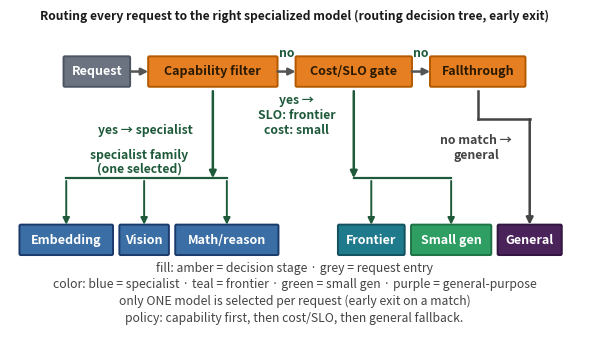

This figure's Python source: (Note: this script raises an exception after producing the figure.)
import matplotlib
matplotlib.use('Agg')
import matplotlib.pyplot as plt
from matplotlib.patches import FancyBboxPatch
from matplotlib.textpath import TextPath
from matplotlib.font_manager import FontProperties

# ---- fig-18-1801: Sequential model-routing decision tree (WIDE horizontal) ----
# Policy: Request -> capability filter -> (yes: specialist)/(no) -> cost+SLO gate
# -> (yes: general)/(no) -> fallthrough general model.
#
# Author at EXACTLY the 6.1in column width so regen_figs does NOT boost the fonts
# (a wider authoring size would clamp down and re-boost text into fixed boxes,
# clipping it).  Boxes are sized to their measured label width with generous
# padding, so a label always fits.  1 data unit == 1 point.
BOLD = FontProperties(weight='bold')
W = 6.1 * 72        # 439.2 pt == column width
# Vertical extent: content top is the spine row (SP=190) + half a box height
# (~10.8 pt) = ~200.8 pt. The old Ht=309.6 left ~109 pt of empty ylim above
# the diagram, which tight_layout rendered as a 107 pt in-artwork
# title-to-diagram gap (FTF-R23C-04). Ht now ends just above the spine boxes;
# no row, label, arrow, or font size changes.
Ht = 215.0
FS = 9.0            # ~on-page size (no boost at column width)
PADX = 0.45         # extra box width (%) beyond label
SEG = 1.2           # gap between horizontal boxes (%) of label width

def tw(s):
    return TextPath((0, 0), s, size=FS, prop=BOLD).get_extents().width

def lh(s):
    # half-width of a branch label text (labels are drawn at FS-0.2)
    return TextPath((0, 0), s, size=FS-0.2, prop=BOLD).get_extents().width / 2

def box(xc, yc, text, fc, ec, tc='white'):
    lines = text.split('\n')
    w = max(tw(ln) for ln in lines) * (1 + PADX)
    n = len(lines)
    h = n * FS * 1.5 * (1 + 0.6)
    ax.add_patch(FancyBboxPatch((xc-w/2, yc-h/2), w, h,
                  boxstyle='round,pad=0.05,rounding_size=1.0', fc=fc, ec=ec, lw=1.4, clip_on=False))
    ax.text(xc, yc, text, ha='center', va='center', fontsize=FS, color=tc, fontweight='bold')
    return xc-w/2, xc+w/2

def arrow(x1,y1,x2,y2,color='#555'):
    ax.annotate('', xy=(x2,y2), xytext=(x1,y1),
                arrowprops=dict(arrowstyle='-|>', lw=1.8, color=color, shrinkA=0, shrinkB=0))

# Figure height = Ht (axes data span; 1 data unit == 1 pt when the axes is
# exactly Ht points tall) + 43 pt for the title (pad 12 + title height) and
# tight_layout margins — the same non-axes band the old 4.3 in figure had, so
# the axes keeps its authored scale instead of being squeezed to ~0.86.
fig, ax = plt.subplots(figsize=(6.1, (Ht + 43) / 72))
fig._hermes_print_sized = True   # regen must not re-boost/reflow
ax.set_xlim(0, W); ax.set_ylim(0, Ht); ax.axis('off')
# FIG-18.1-01 (x2): house style is -ize, and 'cascade' is ch18's
# multi-model-composition sense, not this early-exit draw — one term
# ('routing decision tree', early exit) shared with the caption/note.
# 8.7 pt keeps the longer string inside the 439.2 pt column (it measures
# 502.6 pt at FS+1.2 and would clip); still >= 8 pt like every other label.
ax.set_title('Routing every request to the right specialized model (routing decision tree, early exit)',
             fontsize=8.7, fontweight='bold', ha='center', color='#1a1a1a', pad=12)

SP = 190
RES = 70
GAP = 5.0          # pt gap between top boxes
SPINE_GAP = 14.0   # wider gap on the top row so the 'no' arrows show a shaft
                   # (a 5pt gap with a 10pt head read as an isolated triangle)
# leaf box top edge (single-line boxes: h = FS*2.4, so top = RES + FS*1.2)
LEAF_TOP = RES + FS * 1.2

def hflow(defs, y, xstart, gap):
    xc = xstart; edges = []
    for d in defs:
        lab, fc, ec = d[:3]
        tc = d[3] if len(d) > 3 else 'white'   # FIG-18.1-03: ink per fill
        w = max(tw(l) for l in lab.split('\n')) * (1+PADX)
        xc = xc + w/2
        l, rr = box(xc, y, lab, fc, ec, tc)
        edges.append((l, rr))
        xc = rr + gap
    return edges

# ---- top spine (left -> right), centred ----
spine_defs = [
    # FIG-333-02: Request is neutral grey — it was a second blue (#27408b) close to
    # the specialist blue (#3a6ea5), so the entry node read as a leaf category.
    ('Request', '#6b7280', '#4b5563'),
    # FIG-18.1-03: dark ink on the amber stage fill (5.9:1) — white was 2.85:1
    # and the weakest text in the figure when the page is printed in grayscale.
    ('Capability filter', '#e67e22', '#b35900', '#2b1a00'),
    ('Cost/SLO gate', '#e67e22', '#b35900', '#2b1a00'),
    ('Fallthrough', '#e67e22', '#b35900', '#2b1a00'),
]
spine_w = sum(max(tw(l) for l in d[0].split('\n'))*(1+PADX) for d in spine_defs) + SPINE_GAP*(len(spine_defs)-1)
spine = hflow(spine_defs, SP, (W - spine_w)/2, SPINE_GAP)

# ---- specialist leaf group ----
spec_defs = [
    # FIG-18.1-03: one shared fill for the specialist family (the three-way
    # blue/purple/red split had no legend and read as three categories).
    ('Embedding', '#3a6ea5', '#1a3a6b'),
    ('Vision', '#3a6ea5', '#1a3a6b'),
    ('Math/reason', '#3a6ea5', '#1a3a6b'),
]
# ---- general leaf group ----
# FIG-18.1-1 / FIG-18.1-03: the fallback leaf (General) gets its own hue — it shared
# Small gen's green, so colour grouped the fallback with a general-purpose model
# instead of encoding the caption's specialist / general-purpose / fallback families.
# Dark purple is also the darkest leaf fill, so the three families stay apart in
# grayscale (measured luma of the drawn fills: stage orange #e67e22 ~147 vs general
# green #2e9e63 ~118 — 29/255 apart, mid-tones; leaves: green ~118, teal ~97,
# blue ~101, purple ~53). Stage vs leaf is carried by shape (rounded stage spine vs
# single-line leaves), not by hue alone.
gen_defs = [
    ('Frontier', '#1f7a8c', '#14525f'),
    ('Small gen', '#2e9e63', '#1f7245'),
    ('General', '#4a235a', '#321640'),
]
spec_w = sum(tw(l)*(1+PADX) for l,_,_ in spec_defs) + GAP*(len(spec_defs)-1) + 6
gen_w  = sum(tw(l)*(1+PADX) for l,_,_ in gen_defs)  + GAP*(len(gen_defs)-1) + 6
# two groups side by side with a separator that leaves margin inside the column
groupgap = 40
total = spec_w + groupgap + gen_w
# core: if total exceeds the column, shrink the inter-box gap so everything fits inside W.
# (leave no box or arrow off the right/left edge.)
if total > W*0.98:
    scale_gap = (W*0.98 - spec_w - gen_w) / (len(spec_defs)+len(gen_defs)-1)
    gap_eff = max(2.0, scale_gap)
else:
    gap_eff = GAP
x0s = (W - total)/2
spec = hflow(spec_defs, RES, x0s, gap_eff)
gen  = hflow(gen_defs, RES, x0s + spec_w + groupgap, gap_eff)

# ---- spine 'no' arrows (the else/continue path) ----
# Each horizontal arrow carries a 'no' label above it so the reader sees the
# cascade as: match? yes -> leaf, no -> next gate. (R27 P2: the arrows were
# unlabeled, so the 'else' path had to be inferred.)
# every spine arrow is drawn, but only DECISION outcomes carry a 'no'
# label: the Request -> Capability filter arrow is the ENTRY, not a
# decision outcome (R3 P1: a 'no' on it reads as a bypass of the
# capability filter; the filter's real 'no' is the arrow it emits).
for i in range(len(spine)-1):
    arrow(spine[i][1], SP, spine[i+1][0], SP)
    if i == 0:
        continue
    # FIG-18.1-03: 'no' carries the same size/weight/colour as the 'yes'
    # labels (colour coding dropped), so the match/no-match distinction is
    # the word itself and survives grayscale.
    ax.text((spine[i][1] + spine[i+1][0]) / 2, SP + 13, 'no',
            fontsize=FS-0.2, color='#1e5a3a', ha='center', va='center', fontweight='bold')

# ---- branches down ----
def branch(xf, yf, xt, yt, lab, lx, ly, color='#1e5a3a'):
    arrow(xf, yf, xt, yt, color=color)
    ax.text(lx, ly, lab, fontsize=FS-0.2, color=color, ha='center', fontweight='bold')

# ---- branches down: direct fan-out arrows from each gate to each leaf, so every
#      leaf has an explicit, unambiguous incoming connector ----
def fan(drop_x, y_from, leaves, color, lab, lab_x, lab_y, bus_lab=None):
    BUS_Y = RES+44           # bus row, above all leaf-arrow tails
    # vertical from the gate down to the bus
    arrow(drop_x, y_from, drop_x, BUS_Y, color)
    # horizontal distribution bus: join the gate's drop point to the leaves' own
    # drop columns (leaf centres), so the bus stays INSIDE the fed group and never
    # runs out toward a neighbouring box (e.g. the fallthrough General target).
    centers = [(x0+x1)/2 for (x0, x1) in leaves]
    bx0 = min([drop_x] + centers)
    bx1 = max([drop_x] + centers)
    ax.plot([bx0, bx1], [BUS_Y, BUS_Y], color=color, lw=1.6)
    # FIG-18.1-02: label the bus itself so the N-arrow fan-out cannot read as
    # invoking every leaf at once.  Centred on the wider half of the bus so it
    # clears the gate's drop line (measured: 11.4 pt) and sits 2 pt above the
    # bus, below the branch-label row (3.3 pt clear of 'yes -> specialist').
    if bus_lab:
        bcx = ((bx0 + drop_x) if (drop_x - bx0) >= (bx1 - drop_x)
               else (bx1 + drop_x)) / 2
        ax.text(bcx, BUS_Y + 2, bus_lab, fontsize=FS-0.2, color=color,
                ha='center', va='bottom', fontweight='bold', linespacing=1.05)
    # one distinct down-arrow per leaf, all starting BELOW the bus (clean verticals)
    # and ending exactly on the leaf box top edge (R27 P2: the old RES+16 tip
    # left a visible white gap between the arrowhead and the box).
    for cx in centers:
        ax.annotate('', xy=(cx, LEAF_TOP), xytext=(cx, BUS_Y-2),
                    arrowprops=dict(arrowstyle='-|>', lw=1.4, color=color, shrinkA=0, shrinkB=0))
    ax.text(lab_x, lab_y, lab, fontsize=FS-0.2, color=color, ha='center', fontweight='bold')

sep = (spine[1][0]+spine[1][1])/2
spc = (spine[2][0]+spine[2][1])/2
fth = (spine[3][0]+spine[3][1])/2
spg = (spec[0][0]+spec[-1][1])/2
gen_yes_x = (gen[0][1]+gen[1][0])/2
gen_ft_x  = (gen[2][0]+gen[2][1])/2
# branch labels are anchored by their RIGHT edge GAP_LB left of their own gate's
# drop line, on a single common row, so the yes/fallthrough annotations read
# consistently and no label can ever be struck by its own drop line.  Placement
# uses the RENDERED text width (the TextPath estimate undershoots the drawn
# glyphs, which pushed a centred label past its drop line and made the two 'yes'
# labels touch: '...specialistyes...' and struck 'small').
LB_Y    = 146          # common branch-label row
GAP_LB  = 8.0          # clearance between a label's right edge and its drop line
_renderer = fig.canvas.get_renderer()
def rtext_w(s):
    t = ax.text(0, 0, s, fontsize=FS-0.2, fontweight='bold')
    bb = t.get_window_extent(renderer=_renderer)
    t.remove()
    inv = ax.transData.inverted()
    x0, _ = inv.transform((bb.x0, bb.y0))
    x1, _ = inv.transform((bb.x1, bb.y1))
    return x1 - x0
def label_cx(drop_x, text):
    # centre so the widest line's right edge sits GAP_LB left of the drop line
    width = max(rtext_w(ln) for ln in text.split('\n'))
    return drop_x - GAP_LB - width/2

fan(sep, SP-14, spec, '#1e5a3a', 'yes \u2192 specialist',
    label_cx(sep, 'yes \u2192 specialist'), LB_Y,
    bus_lab='specialist family\n(one selected)')
# The Cost/SLO 'yes' label annotates both Frontier and Small gen; split it to two
# lines so its widest line fits the gap between the two gate drop lines (a single
# line is wider than that gap, so it was struck by one of the drop lines).
# FIG-18.1-01: the gate's two leaves are distinguished per leaf — Frontier when the
# SLO binds, Small gen when cost binds — instead of one 'yes -> frontier / small'
# label that named both leaves without saying which condition picks which.
fan(spc, SP-14, gen[:2], '#1e5a3a', 'yes \u2192\nSLO: frontier\ncost: small',
    label_cx(spc, 'yes \u2192\nSLO: frontier\ncost: small'), LB_Y)
# fallthrough -> General: orthogonal connector (down, across, down) so it cannot
# cross through its own 'fallthrough' label, and it clearly targets General only.
EY = 156                                    # elbow row
ax.plot([fth, fth], [SP-14, EY], color='#444', lw=1.8)
ax.plot([fth, gen_ft_x], [EY, EY], color='#444', lw=1.8)
ax.annotate('', xy=(gen_ft_x, LEAF_TOP), xytext=(gen_ft_x, EY),
            arrowprops=dict(arrowstyle='-|>', lw=1.8, color='#444', shrinkA=0, shrinkB=0))
# FIG-333-05: the edge label names the outcome ('no match -> general'); it used to
# repeat the source node's name ('fallthrough'), unlike every other edge. It sits
# one row below LB_Y (128) because 'no match' is wider than the 42.8 pt between the
# Fallthrough drop line and the General drop line, and at LB_Y it was struck by the
# Fallthrough vertical; at 128 the right edge still clears the General vertical.
ax.text(label_cx(gen_ft_x, 'no match \u2192\ngeneral'), 128, 'no match \u2192\ngeneral',
        fontsize=FS-0.2, color='#444', ha='center', fontweight='bold')

# ---- bottom annotation ----
ax.text(W/2, 24, 'only ONE model is selected per request (early exit on a match)',
        fontsize=FS-0.2, ha='center', color='#444')
# NOTE: the [ILLUSTRATIVE][DERIVED] tag lives in the figure CAPTION (chapter-18.md),
# not in the diagram — keep it out of the drawn text.
ax.text(W/2, 12, 'policy: capability first, then cost/SLO, then general fallback.',
        fontsize=FS-0.2, ha='center', color='#444')
# FIG-18.1-1: one-line colour key so the leaf hues encode the caption's three
# model families (specialist / general-purpose / fallback) instead of being unexplained.
# FIG-18.1-02: the key must name EVERY fill class, not just the leaf hues —
# the amber stage boxes and the grey Request entry were left unexplained.
ax.text(W/2, 47, 'fill: amber = decision stage · grey = request entry',
        fontsize=FS-0.2, ha='center', color='#444')
ax.text(W/2, 36, 'color: blue = specialist · teal = frontier · green = small gen · purple = general-purpose',
        fontsize=FS-0.2, ha='center', color='#444')

plt.tight_layout()
plt.savefig('design/manuscript/chapter-18/figures/fig-18-1801.png', dpi=400)
import matplotlib as mpl
with mpl.rc_context({'pdf.fonttype': 42, 'ps.fonttype': 42}):
    plt.savefig('design/manuscript/chapter-18/figures/fig-18-1801.pdf', format='pdf')
plt.close()
print('wrote fig-18-1801 (column-width wide cascade, sized boxes)')
